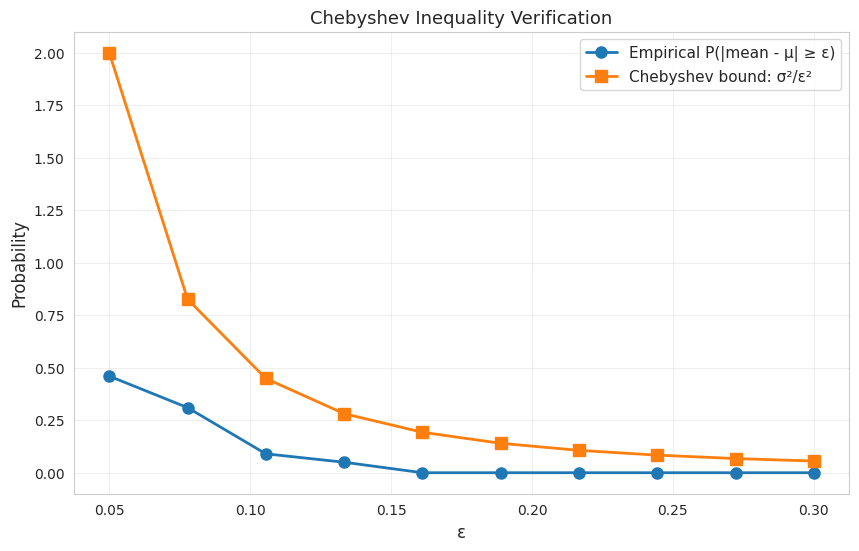
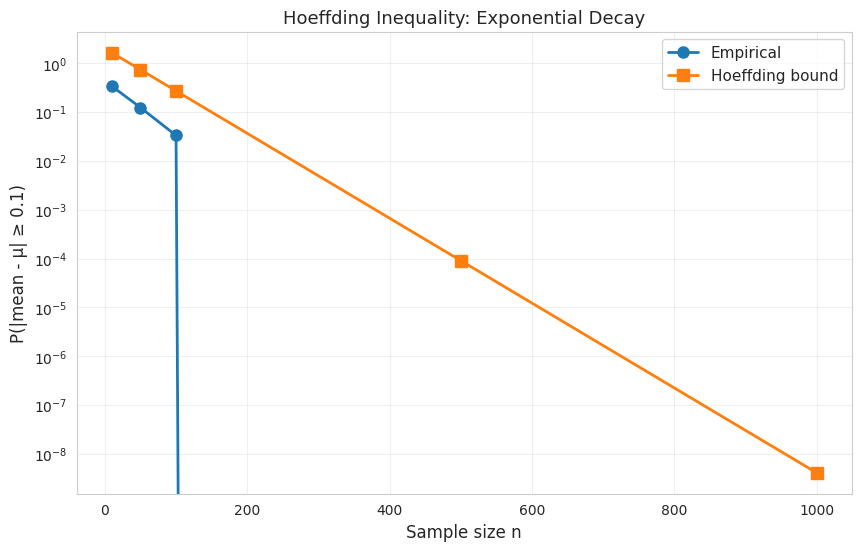
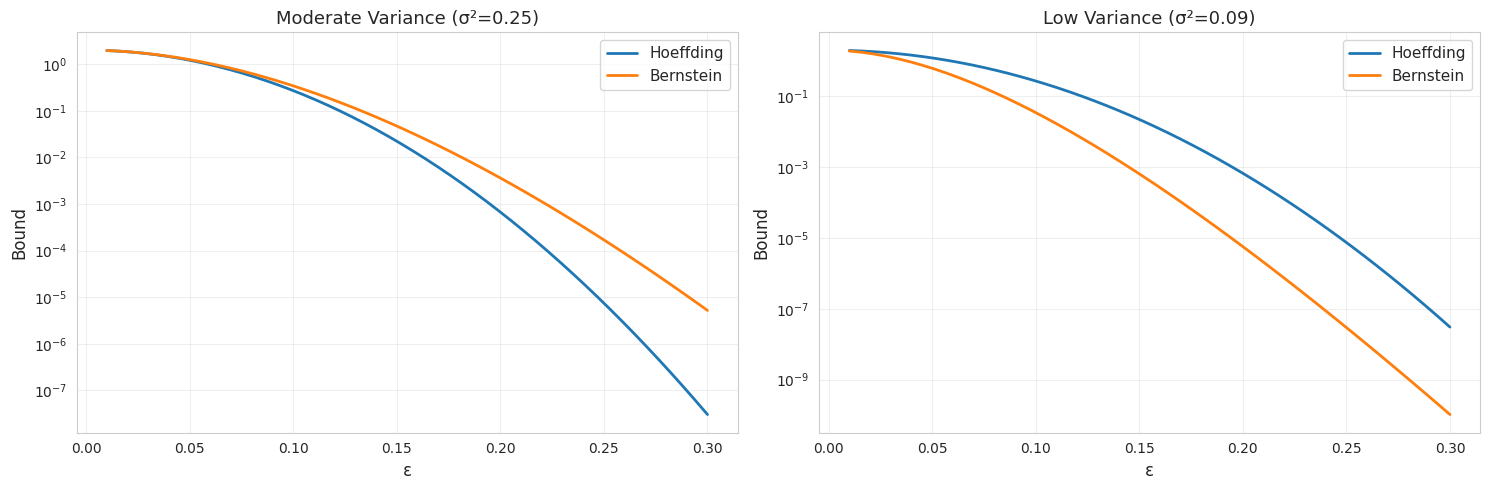
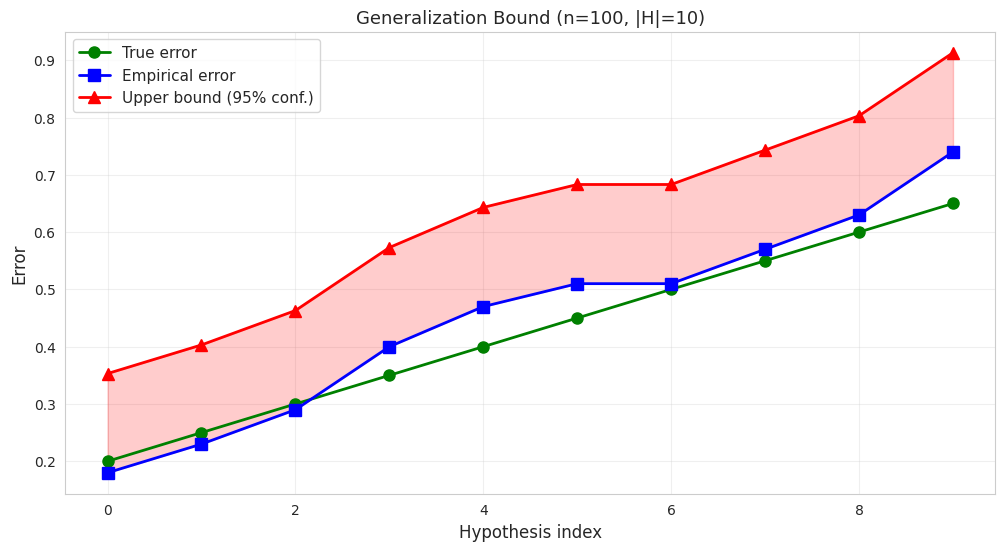

Write Python code to recreate these figures, in order.
import numpy as np
import matplotlib.pyplot as plt
import seaborn as sns
from scipy import stats

sns.set_style('whitegrid')
np.random.seed(42)

# Empirical verification of Chebyshev
n_samples = 10000
n_trials = 100

# Sample means
sample_size = 50
means = []
for _ in range(n_trials):
    X = np.random.binomial(1, 0.5, sample_size)
    means.append(X.mean())
means = np.array(means)

# Theoretical parameters
mu = 0.5
sigma2 = 0.25 / sample_size  # Variance of sample mean

# Check Chebyshev bound
epsilons = np.linspace(0.05, 0.3, 10)
empirical_prob = []
chebyshev_bound = []

for eps in epsilons:
    emp = np.mean(np.abs(means - mu) >= eps)
    empirical_prob.append(emp)
    chebyshev_bound.append(sigma2 / eps**2)

plt.figure(figsize=(10, 6))
plt.plot(epsilons, empirical_prob, 'o-', linewidth=2, markersize=8, label='Empirical P(|mean - μ| ≥ ε)')
plt.plot(epsilons, chebyshev_bound, 's-', linewidth=2, markersize=8, label='Chebyshev bound: σ²/ε²')
plt.xlabel('ε', fontsize=12)
plt.ylabel('Probability', fontsize=12)
plt.title('Chebyshev Inequality Verification', fontsize=13)
plt.legend(fontsize=11)
plt.grid(True, alpha=0.3)
plt.show()

print("Chebyshev bound is valid but loose!")

def hoeffding_bound(n, epsilon):
    """Hoeffding bound for [0,1] variables."""
    return 2 * np.exp(-2 * n * epsilon**2)

def empirical_deviation_prob(n, epsilon, p=0.5, n_trials=10000):
    """Empirical probability that sample mean deviates by epsilon."""
    deviations = []
    for _ in range(n_trials):
        X = np.random.binomial(1, p, n)
        deviations.append(abs(X.mean() - p))
    return np.mean(np.array(deviations) >= epsilon)

# Compare empirical vs Hoeffding bound
sample_sizes = [10, 50, 100, 500, 1000]
epsilon = 0.1

empirical_probs = []
hoeffding_bounds = []

for n in sample_sizes:
    emp = empirical_deviation_prob(n, epsilon)
    bound = hoeffding_bound(n, epsilon)
    empirical_probs.append(emp)
    hoeffding_bounds.append(bound)
    print(f"n={n:4d}: Empirical={emp:.6f}, Hoeffding={bound:.6f}")

plt.figure(figsize=(10, 6))
plt.semilogy(sample_sizes, empirical_probs, 'o-', linewidth=2, markersize=8, label='Empirical')
plt.semilogy(sample_sizes, hoeffding_bounds, 's-', linewidth=2, markersize=8, label='Hoeffding bound')
plt.xlabel('Sample size n', fontsize=12)
plt.ylabel('P(|mean - μ| ≥ 0.1)', fontsize=12)
plt.title('Hoeffding Inequality: Exponential Decay', fontsize=13)
plt.legend(fontsize=11)
plt.grid(True, alpha=0.3)
plt.show()

def bernstein_bound(n, epsilon, sigma2):
    """Bernstein bound for [0,1] variables."""
    return 2 * np.exp(-n * epsilon**2 / (2 * (sigma2 + epsilon/3)))

# Compare Hoeffding vs Bernstein for different variances
n = 100
epsilons = np.linspace(0.01, 0.3, 50)

# Low variance case (p=0.5 → σ²=0.25)
sigma2_low = 0.25
hoeff_low = [hoeffding_bound(n, eps) for eps in epsilons]
bern_low = [bernstein_bound(n, eps, sigma2_low) for eps in epsilons]

# Very low variance (p=0.9 → σ²=0.09)
sigma2_verylow = 0.09
hoeff_verylow = [hoeffding_bound(n, eps) for eps in epsilons]
bern_verylow = [bernstein_bound(n, eps, sigma2_verylow) for eps in epsilons]

fig, axes = plt.subplots(1, 2, figsize=(15, 5))

axes[0].semilogy(epsilons, hoeff_low, linewidth=2, label='Hoeffding')
axes[0].semilogy(epsilons, bern_low, linewidth=2, label='Bernstein')
axes[0].set_xlabel('ε', fontsize=12)
axes[0].set_ylabel('Bound', fontsize=12)
axes[0].set_title(f'Moderate Variance (σ²={sigma2_low})', fontsize=13)
axes[0].legend(fontsize=11)
axes[0].grid(True, alpha=0.3)

axes[1].semilogy(epsilons, hoeff_verylow, linewidth=2, label='Hoeffding')
axes[1].semilogy(epsilons, bern_verylow, linewidth=2, label='Bernstein')
axes[1].set_xlabel('ε', fontsize=12)
axes[1].set_ylabel('Bound', fontsize=12)
axes[1].set_title(f'Low Variance (σ²={sigma2_verylow})', fontsize=13)
axes[1].legend(fontsize=11)
axes[1].grid(True, alpha=0.3)

plt.tight_layout()
plt.show()

print("Bernstein is tighter when variance is small!")

# Simulate learning with generalization bound
def true_error(h_id, p_error=0.2):
    """Simulate true error for hypothesis h."""
    return p_error + 0.05 * h_id  # Different hypotheses have different errors

def empirical_error(h_id, n, p_error):
    """Sample empirical error."""
    errors = np.random.binomial(1, p_error, n)
    return errors.mean()

# Parameters
n_hypotheses = 10
n_samples = 100
delta = 0.05

# Compute bound
epsilon_bound = np.sqrt(np.log(2 * n_hypotheses / delta) / (2 * n_samples))

# Simulate
true_errors = [true_error(h, 0.2) for h in range(n_hypotheses)]
emp_errors = [empirical_error(h, n_samples, true_errors[h]) for h in range(n_hypotheses)]
upper_bounds = [emp + epsilon_bound for emp in emp_errors]

# Plot
x = np.arange(n_hypotheses)
plt.figure(figsize=(12, 6))
plt.plot(x, true_errors, 'go-', linewidth=2, markersize=8, label='True error')
plt.plot(x, emp_errors, 'bs-', linewidth=2, markersize=8, label='Empirical error')
plt.plot(x, upper_bounds, 'r^-', linewidth=2, markersize=8, label='Upper bound (95% conf.)')
plt.fill_between(x, emp_errors, upper_bounds, alpha=0.2, color='red')
plt.xlabel('Hypothesis index', fontsize=12)
plt.ylabel('Error', fontsize=12)
plt.title(f'Generalization Bound (n={n_samples}, |H|={n_hypotheses})', fontsize=13)
plt.legend(fontsize=11)
plt.grid(True, alpha=0.3)
plt.show()

print(f"\nBound ε = {epsilon_bound:.4f}")
print(f"All true errors within bounds: {all(t <= u for t, u in zip(true_errors, upper_bounds))}")
